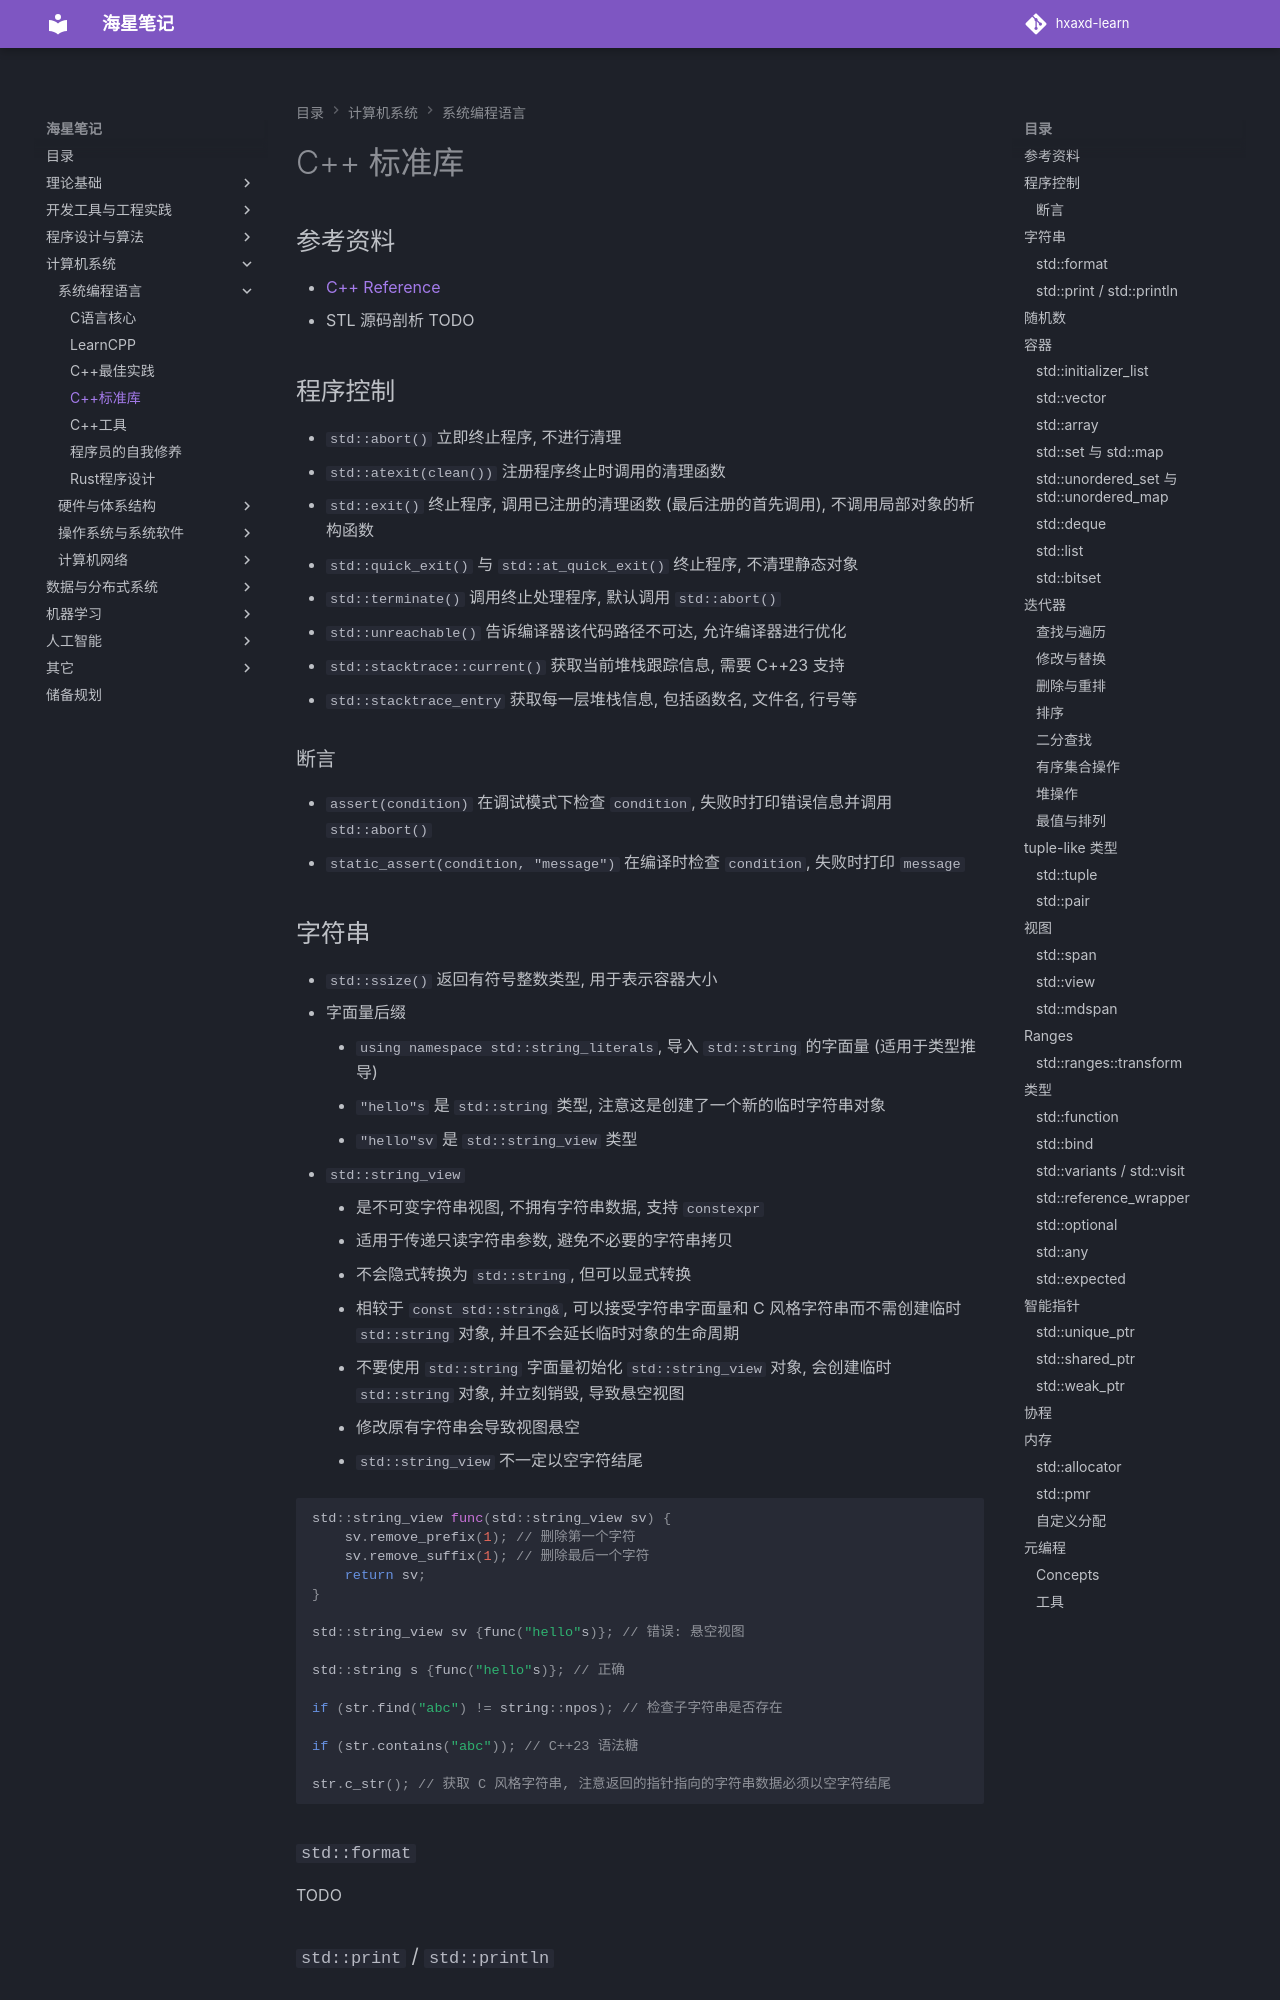

repository: hxaxd/hxaxd-learn · page: C++/C++标准库/index.html · generator: mkdocs

# C++ 标准库

## 参考资料

- [C++ Reference](https://en.cppreference.com/w/)
- STL 源码剖析 TODO

## 程序控制

- `std::abort()` 立即终止程序, 不进行清理
- `std::atexit(clean())` 注册程序终止时调用的清理函数
- `std::exit()` 终止程序, 调用已注册的清理函数 (最后注册的首先调用), 不调用局部对象的析构函数
- `std::quick_exit()` 与 `std::at_quick_exit()` 终止程序, 不清理静态对象
- `std::terminate()` 调用终止处理程序, 默认调用 `std::abort()`
- `std::unreachable()` 告诉编译器该代码路径不可达, 允许编译器进行优化
- `std::stacktrace::current()` 获取当前堆栈跟踪信息, 需要 C++23 支持
- `std::stacktrace_entry` 获取每一层堆栈信息, 包括函数名, 文件名, 行号等

### 断言

- `assert(condition)` 在调试模式下检查 `condition`, 失败时打印错误信息并调用 `std::abort()`
- `static_assert(condition, "message")` 在编译时检查 `condition`, 失败时打印 `message`

## 字符串

- `std::ssize()` 返回有符号整数类型, 用于表示容器大小
- 字面量后缀
    - `using namespace std::string_literals`, 导入 `std::string` 的字面量 (适用于类型推导)
    - `"hello"s` 是 `std::string` 类型, 注意这是创建了一个新的临时字符串对象
    - `"hello"sv` 是 `std::string_view` 类型
- `std::string_view`
    - 是不可变字符串视图, 不拥有字符串数据, 支持 `constexpr`
    - 适用于传递只读字符串参数, 避免不必要的字符串拷贝
    - 不会隐式转换为 `std::string`, 但可以显式转换
    - 相较于 `const std::string&`, 可以接受字符串字面量和 C 风格字符串而不需创建临时 `std::string` 对象, 并且不会延长临时对象的生命周期
    - 不要使用 `std::string` 字面量初始化 `std::string_view` 对象, 会创建临时 `std::string` 对象, 并立刻销毁, 导致悬空视图
    - 修改原有字符串会导致视图悬空
    - `std::string_view` 不一定以空字符结尾

```C++
std::string_view func(std::string_view sv) {
    sv.remove_prefix(1); // 删除第一个字符
    sv.remove_suffix(1); // 删除最后一个字符
    return sv;
}

std::string_view sv {func("hello"s)}; // 错误: 悬空视图

std::string s {func("hello"s)}; // 正确

if (str.find("abc") != string::npos); // 检查子字符串是否存在

if (str.contains("abc")); // C++23 语法糖

str.c_str(); // 获取 C 风格字符串, 注意返回的指针指向的字符串数据必须以空字符结尾
```

### `std::format`

TODO

### `std::print` / `std::println`
